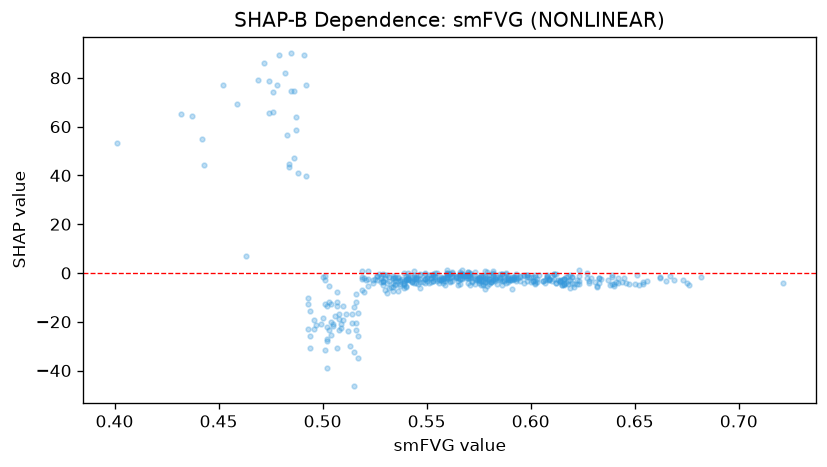

The data file committed next to this chart (first rows):
feature_value, shap_value
0.549, -4.025
0.542, -2.86
0.55, -3.281
0.549, -2.528
0.57, -1.994
0.543, -3.684
0.52, -2.202
0.593, -0.2798
0.619, -3.042
0.493, -10.21
0.57, -0.5332
0.597, -0.6568
0.589, -3.015
0.55, -2.196
0.541, -1.42
0.571, -2.066
0.566, -0.6477
0.575, -2.99
0.57, -0.6596
0.552, -0.8841
0.516, -8.423
0.486, 47.09
0.583, -1.901
0.558, -4.28
0.612, -4.145
0.569, -1.266
0.554, -2.649
0.567, 1.066
0.54, -1.204
0.565, -3.372
0.56, -1.729
0.539, -4.091
0.669, -2.922
0.619, -0.9164
0.639, -1.689
0.545, -2.186
0.56, -0.1796
0.549, -0.5968
0.571, -1.426
0.541, -0.1534
0.509, -20.74
0.577, -1.387
0.591, -2.667
0.617, -1.693
0.547, -1.025
0.606, -3.167
0.555, -0.01465
0.535, -2.064
0.62, -1.482
0.617, -4.262
0.633, -1.941
0.682, -1.813
0.628, -3.311
0.673, -2.718
0.641, -3.598
0.601, -3.128
0.58, -2.316
0.503, -11.96
0.492, 77.17
0.575, -2.938
... 442 more rows
